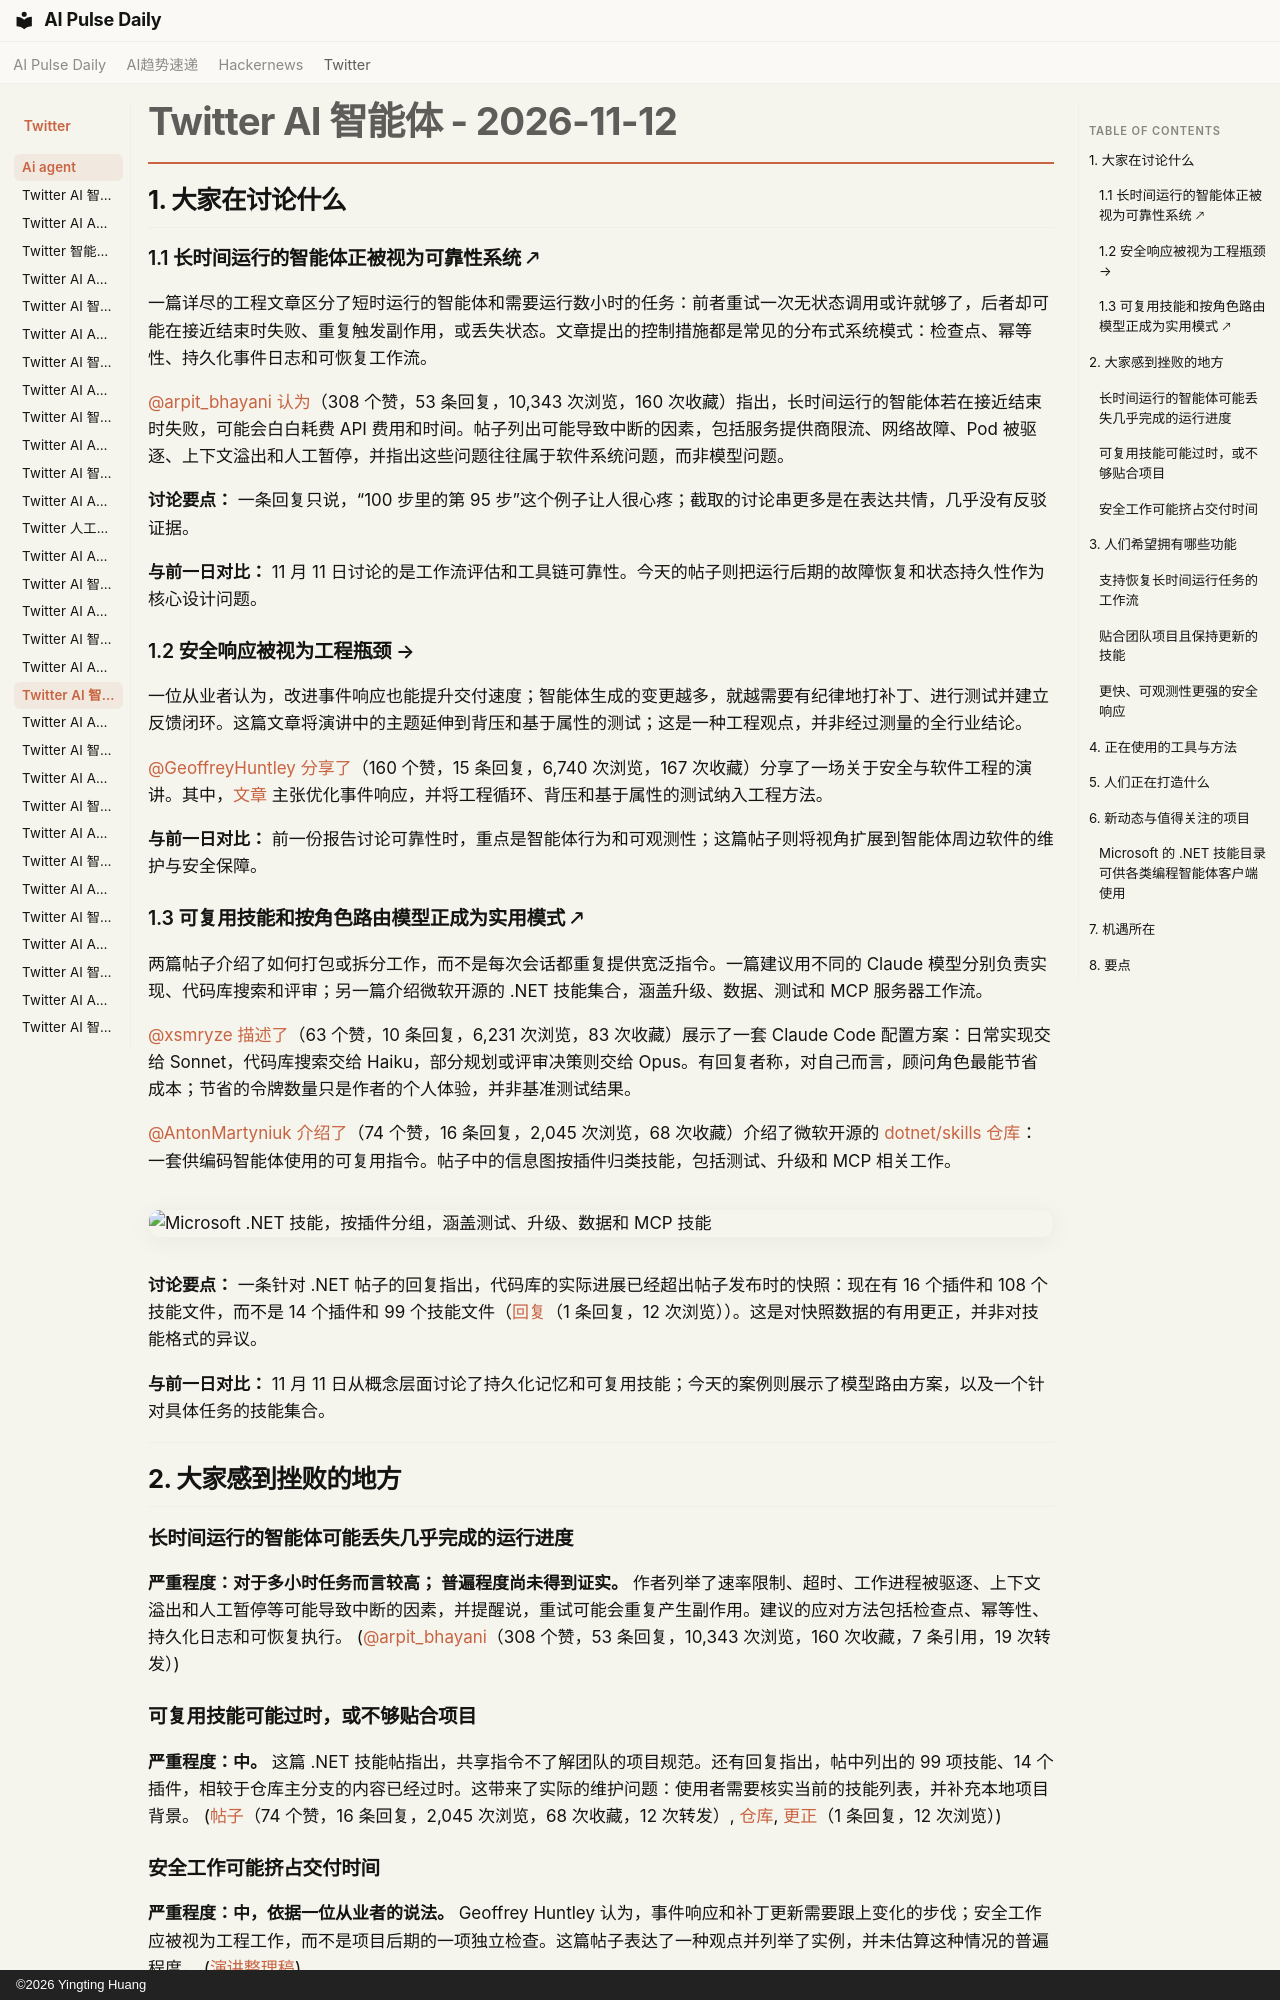

repository: vibewatch/vibewatch.github.io · page: twitter/ai-agent/2026-11-12.zh/index.html · generator: mkdocs · copyright: ©2026 Yingting Huang

# Twitter AI 智能体 - 2026-11-12

## 1. 大家在讨论什么

### 1.1 长时间运行的智能体正被视为可靠性系统 🡕

一篇详尽的工程文章区分了短时运行的智能体和需要运行数小时的任务：前者重试一次无状态调用或许就够了，后者却可能在接近结束时失败、重复触发副作用，或丢失状态。文章提出的控制措施都是常见的分布式系统模式：检查点、幂等性、持久化事件日志和可恢复工作流。

[@arpit_bhayani](https://x.com/arpit_bhayani) [认为](https://x.com/arpit_bhayani/status/2120852903925793264)（308 个赞，53 条回复，10,343 次浏览，160 次收藏）指出，长时间运行的智能体若在接近结束时失败，可能会白白耗费 API 费用和时间。帖子列出可能导致中断的因素，包括服务提供商限流、网络故障、Pod 被驱逐、上下文溢出和人工暂停，并指出这些问题往往属于软件系统问题，而非模型问题。

**讨论要点：** 一条回复只说，“100 步里的第 95 步”这个例子让人很心疼；截取的讨论串更多是在表达共情，几乎没有反驳证据。

**与前一日对比：** 11 月 11 日讨论的是工作流评估和工具链可靠性。今天的帖子则把运行后期的故障恢复和状态持久性作为核心设计问题。

### 1.2 安全响应被视为工程瓶颈 →

一位从业者认为，改进事件响应也能提升交付速度；智能体生成的变更越多，就越需要有纪律地打补丁、进行测试并建立反馈闭环。这篇文章将演讲中的主题延伸到背压和基于属性的测试；这是一种工程观点，并非经过测量的全行业结论。

[@GeoffreyHuntley](https://x.com/GeoffreyHuntley) [分享了](https://x.com/GeoffreyHuntley/status/2120602355066659231)（160 个赞，15 条回复，6,740 次浏览，167 次收藏）分享了一场关于安全与软件工程的演讲。其中，[文章](https://ghuntley.com/answer/) 主张优化事件响应，并将工程循环、背压和基于属性的测试纳入工程方法。

**与前一日对比：** 前一份报告讨论可靠性时，重点是智能体行为和可观测性；这篇帖子则将视角扩展到智能体周边软件的维护与安全保障。

### 1.3 可复用技能和按角色路由模型正成为实用模式 🡕

两篇帖子介绍了如何打包或拆分工作，而不是每次会话都重复提供宽泛指令。一篇建议用不同的 Claude 模型分别负责实现、代码库搜索和评审；另一篇介绍微软开源的 .NET 技能集合，涵盖升级、数据、测试和 MCP 服务器工作流。

[@xsmryze](https://x.com/xsmryze) [描述了](https://x.com/xsmryze/status/2120635742548312351)（63 个赞，10 条回复，6,231 次浏览，83 次收藏）展示了一套 Claude Code 配置方案：日常实现交给 Sonnet，代码库搜索交给 Haiku，部分规划或评审决策则交给 Opus。有回复者称，对自己而言，顾问角色最能节省成本；节省的令牌数量只是作者的个人体验，并非基准测试结果。

[@AntonMartyniuk](https://x.com/AntonMartyniuk) [介绍了](https://x.com/AntonMartyniuk/status/2120859198988632457)（74 个赞，16 条回复，2,045 次浏览，68 次收藏）介绍了微软开源的 [dotnet/skills 仓库](https://github.com/dotnet/skills)：一套供编码智能体使用的可复用指令。帖子中的信息图按插件归类技能，包括测试、升级和 MCP 相关工作。

![Microsoft .NET 技能，按插件分组，涵盖测试、升级、数据和 MCP 技能](https://pbs.twimg.com/media/HW7OMmUXUAAbnkX.jpg)

**讨论要点：** 一条针对 .NET 帖子的回复指出，代码库的实际进展已经超出帖子发布时的快照：现在有 16 个插件和 108 个技能文件，而不是 14 个插件和 99 个技能文件（[回复](https://x.com/jacobho79/status/2120874903499092036)（1 条回复，12 次浏览））。这是对快照数据的有用更正，并非对技能格式的异议。

**与前一日对比：** 11 月 11 日从概念层面讨论了持久化记忆和可复用技能；今天的案例则展示了模型路由方案，以及一个针对具体任务的技能集合。



---



## 2. 大家感到挫败的地方

### 长时间运行的智能体可能丢失几乎完成的运行进度

**严重程度：对于多小时任务而言较高； 普遍程度尚未得到证实。** 作者列举了速率限制、超时、工作进程被驱逐、上下文溢出和人工暂停等可能导致中断的因素，并提醒说，重试可能会重复产生副作用。建议的应对方法包括检查点、幂等性、持久化日志和可恢复执行。 ([@arpit_bhayani](https://x.com/arpit_bhayani/status/2120852903925793264)（308 个赞，53 条回复，10,343 次浏览，160 次收藏，7 条引用，19 次转发）)

### 可复用技能可能过时，或不够贴合项目

**严重程度：中。** 这篇 .NET 技能帖指出，共享指令不了解团队的项目规范。还有回复指出，帖中列出的 99 项技能、14 个插件，相较于仓库主分支的内容已经过时。这带来了实际的维护问题：使用者需要核实当前的技能列表，并补充本地项目背景。 ([帖子](https://x.com/AntonMartyniuk/status/2120859198988632457)（74 个赞，16 条回复，2,045 次浏览，68 次收藏，12 次转发）, [仓库](https://github.com/dotnet/skills), [更正](https://x.com/jacobho79/status/2120874903499092036)（1 条回复，12 次浏览）)

### 安全工作可能挤占交付时间

**严重程度：中，依据一位从业者的说法。** Geoffrey Huntley 认为，事件响应和补丁更新需要跟上变化的步伐；安全工作应被视为工程工作，而不是项目后期的一项独立检查。这篇帖子表达了一种观点并列举了实例，并未估算这种情况的普遍程度。 ([演讲整理稿](https://ghuntley.com/answer/))





---




## 3. 人们希望拥有哪些功能
